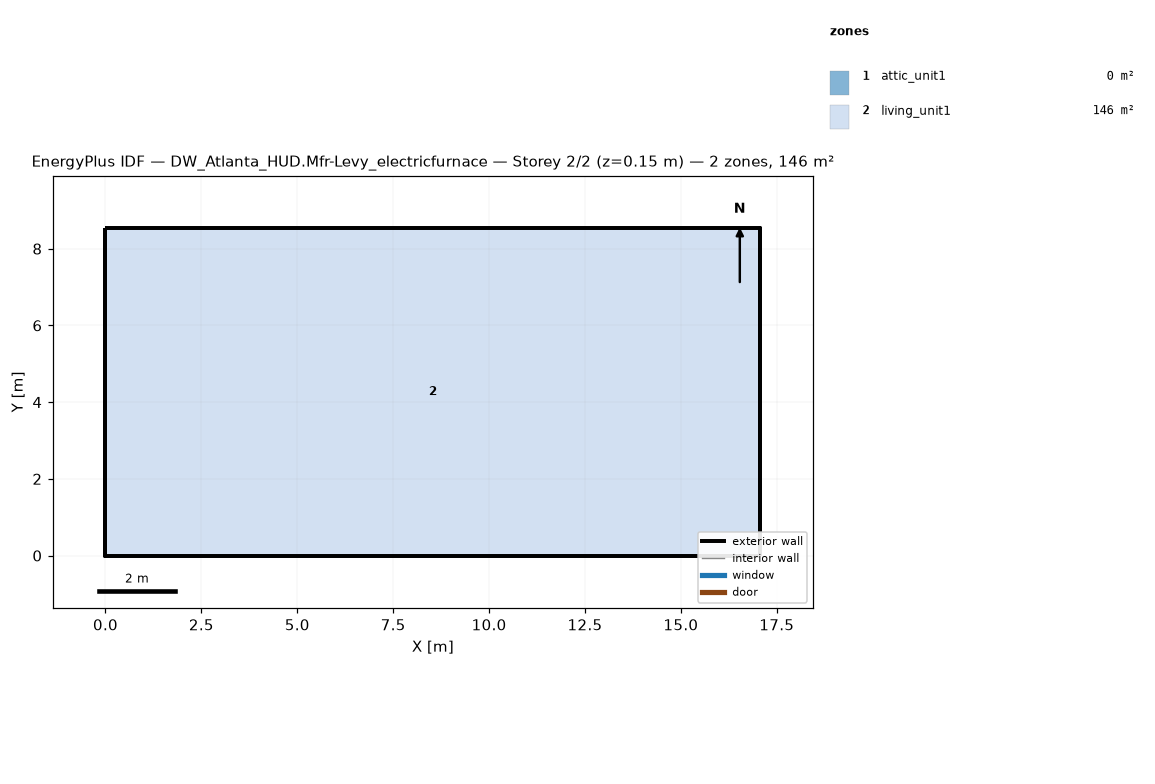
=== STOREY PLAN SPEC (per zone: floor XY polygon, exterior-wall plan segments, windows/doors) ===
zone 1: attic_unit1  (0.0 m²)
  exterior wall: (17.07, 0.00) – (17.07, 8.54) – (17.07, 4.27)  [12.8 m]
  exterior wall: (0.00, 8.54) – (0.00, 0.00) – (0.00, 4.27)  [12.8 m]
zone 2: living_unit1  (145.7 m²)
  floor: (0.00, 0.00) (0.00, 8.54) (17.07, 8.54) (17.07, 0.00)
  exterior wall: (0.00, 0.00) – (17.07, 0.00)  [17.1 m]
  exterior wall: (17.07, 0.00) – (17.07, 8.54)  [8.5 m]
  exterior wall: (17.07, 8.54) – (0.00, 8.54)  [17.1 m]
  exterior wall: (0.00, 8.54) – (0.00, 0.00)  [8.5 m]

=== DERIVED (storey summary) ===
Building: DW_Atlanta_HUD.Mfr-Levy_electricfurnace
Storey: 2 of 2  (floor level z = 0.15 m)
Storey gross floor area: 145.7 m²
Zones on this storey: 2
  - attic_unit1: floor 0.0 m²; exterior wall 25.6 m (5.7 m²); WWR 0.0%
  - living_unit1: floor 145.7 m²; exterior wall 51.2 m (117.1 m²); WWR 0.0%
Zone adjacency: (none detected)